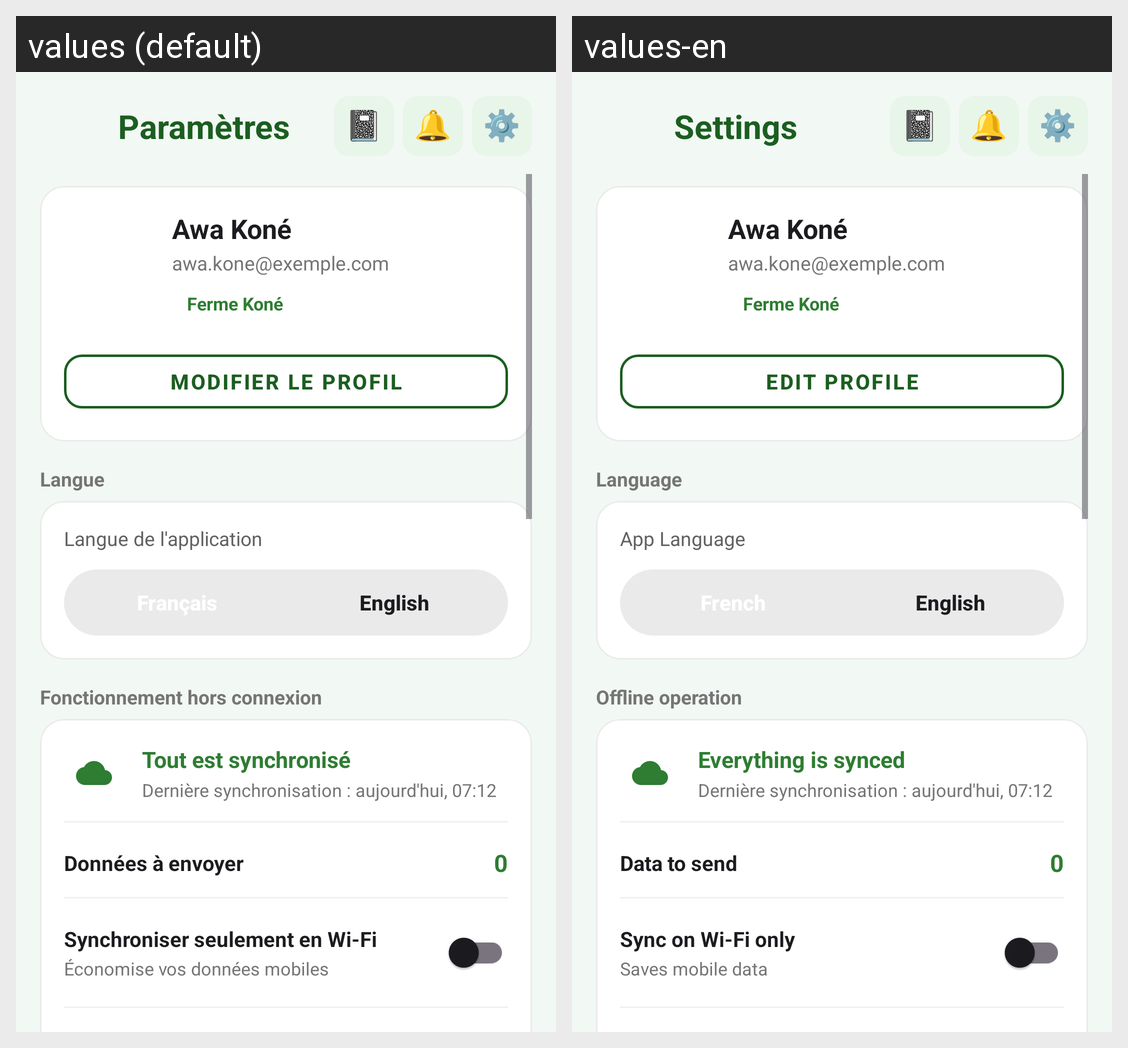

The same Android screen rendered under two of its app's locales, left to right. List the strings drawn on it with the default value and each locale's translation.
Android screen res/layout/fragment_settings.xml rendered under 2 locales, left to right: values (default), values-en. Device: Nexus 5 (rendered at 1080×1920; each locale shown at half size, 540×960, under a caption strip naming it); theme Theme.CUNIPRO.
Strings drawn on this screen, with the default value and each locale's value (text and hints the layout hard-codes, and strings that could not be matched under every locale, appear in the picture but are not listed):

title_settings
  values: Paramètres
  values-en: Settings

settings_edit_profile
  values: Modifier le profil
  values-en: Edit profile

settings_section_language
  values: Langue
  values-en: Language

setting_language
  values: Langue de l'application
  values-en: App Language

lang_english
  values: English
  values-en: English

settings_section_offline
  values: Fonctionnement hors connexion
  values-en: Offline operation

settings_sync_synced
  values: Tout est synchronisé
  values-en: Everything is synced

settings_data_to_send
  values: Données à envoyer
  values-en: Data to send

settings_sync_wifi_title
  values: Synchroniser seulement en Wi-Fi
  values-en: Sync on Wi-Fi only

settings_sync_wifi_sub
  values: Économise vos données mobiles
  values-en: Saves mobile data
